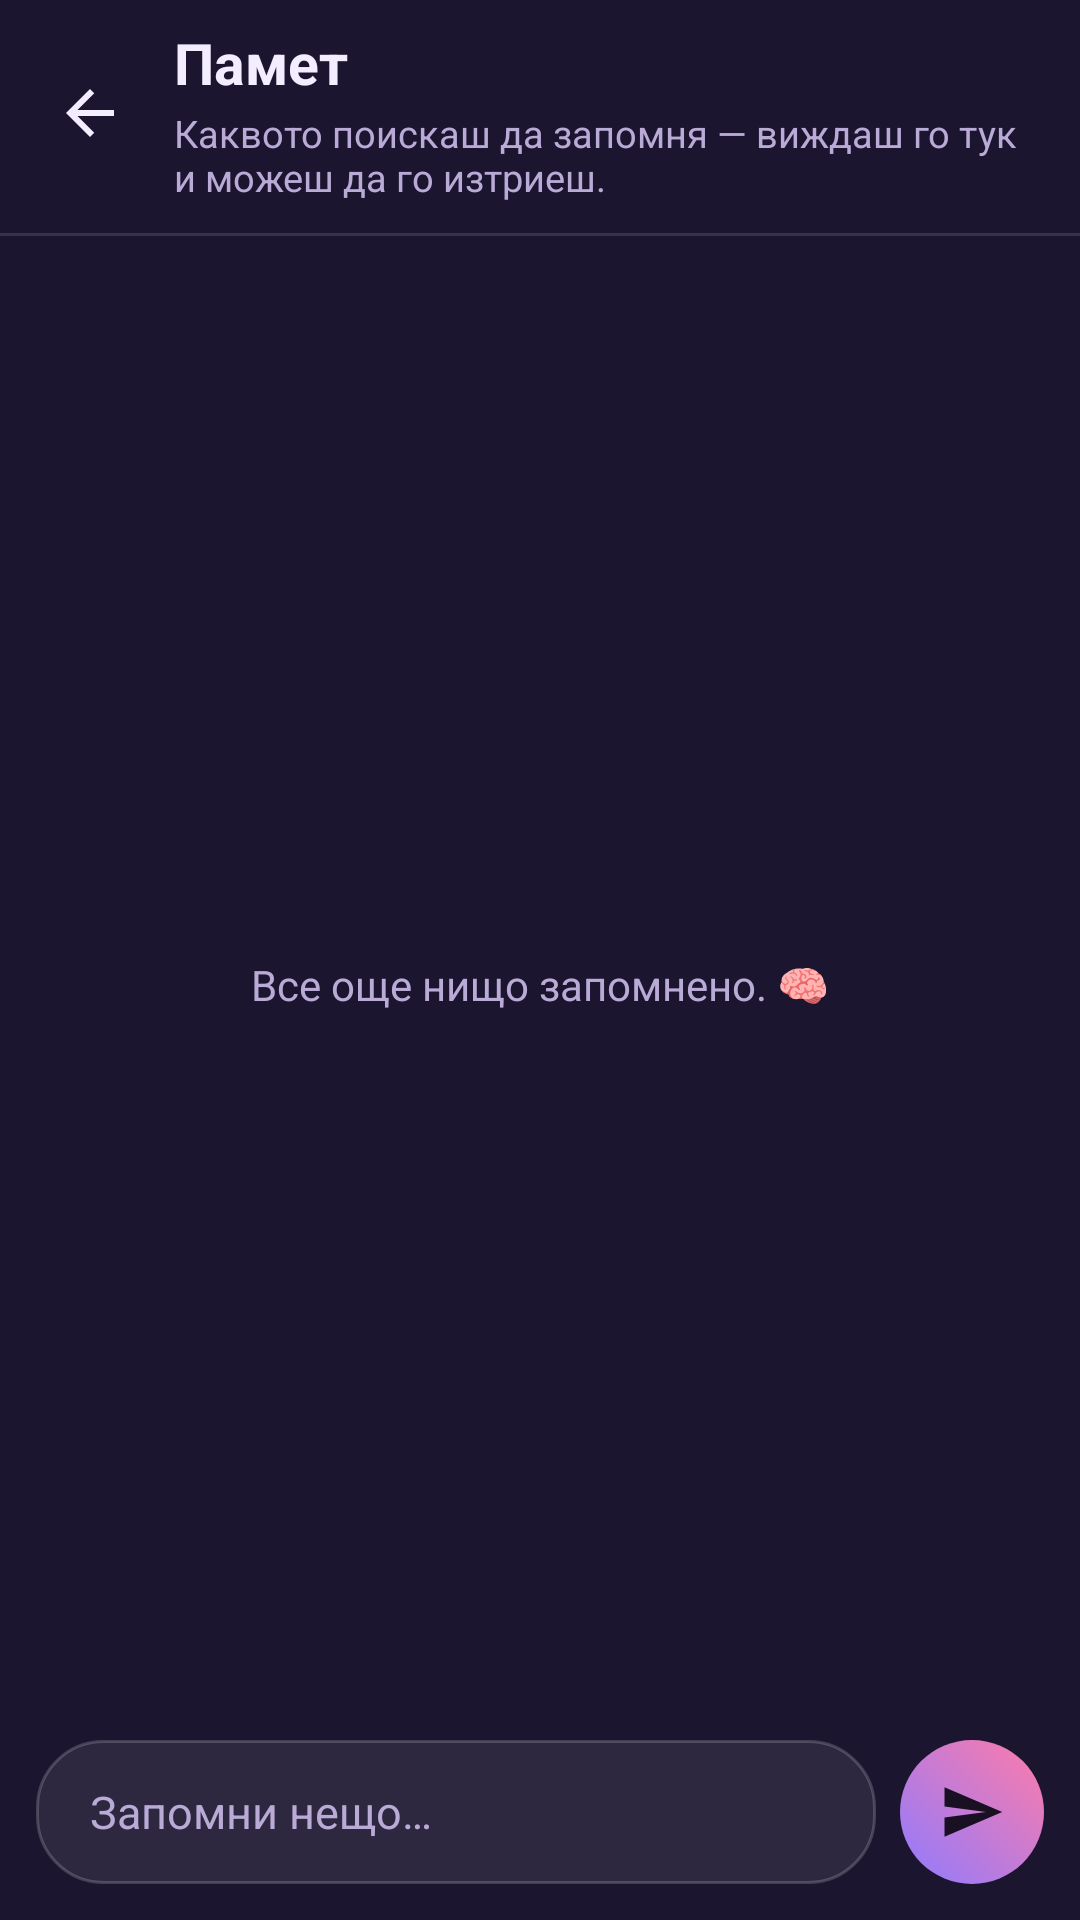

Here is an Android app screen rendered from its layout file. Give the layout XML and the strings, colors and styles it references.
<!-- AndroidManifest.xml: application theme Theme.EmotionPet -->
<!-- res/layout/activity_memory.xml -->
<?xml version="1.0" encoding="utf-8"?>
<LinearLayout xmlns:android="http://schemas.android.com/apk/res/android"
    xmlns:app="http://schemas.android.com/apk/res-auto"
    xmlns:tools="http://schemas.android.com/tools"
    android:layout_width="match_parent"
    android:layout_height="match_parent"
    android:background="@color/sheet_bg"
    android:orientation="vertical">

    <View
        android:id="@+id/statusSpacer"
        android:layout_width="match_parent"
        android:layout_height="0dp" />

    <LinearLayout
        android:layout_width="match_parent"
        android:layout_height="wrap_content"
        android:gravity="center_vertical"
        android:orientation="horizontal"
        android:paddingStart="8dp"
        android:paddingTop="8dp"
        android:paddingEnd="16dp"
        android:paddingBottom="10dp">

        <ImageView
            android:id="@+id/backBtn"
            android:layout_width="44dp"
            android:layout_height="44dp"
            android:background="?attr/selectableItemBackgroundBorderless"
            android:contentDescription="@string/back"
            android:padding="10dp"
            android:src="@drawable/ic_arrow_back"
            app:tint="@color/text_primary" />

        <LinearLayout
            android:layout_width="0dp"
            android:layout_height="wrap_content"
            android:layout_marginStart="6dp"
            android:layout_weight="1"
            android:orientation="vertical">

            <TextView
                android:layout_width="wrap_content"
                android:layout_height="wrap_content"
                android:text="@string/memory_title"
                android:textColor="@color/text_primary"
                android:textSize="19sp"
                android:textStyle="bold" />

            <TextView
                android:layout_width="wrap_content"
                android:layout_height="wrap_content"
                android:layout_marginTop="2dp"
                android:text="@string/memory_subtitle"
                android:textColor="@color/text_secondary"
                android:textSize="12.5sp" />
        </LinearLayout>
    </LinearLayout>

    <View
        android:layout_width="match_parent"
        android:layout_height="1dp"
        android:background="#1FFFFFFF" />

    <FrameLayout
        android:layout_width="match_parent"
        android:layout_height="0dp"
        android:layout_weight="1">

        <androidx.recyclerview.widget.RecyclerView
            android:id="@+id/recycler"
            android:layout_width="match_parent"
            android:layout_height="match_parent"
            android:clipToPadding="false"
            android:paddingStart="14dp"
            android:paddingTop="14dp"
            android:paddingEnd="14dp"
            android:paddingBottom="8dp"
            android:scrollbars="none"
            tools:listitem="@layout/item_memory" />

        <TextView
            android:id="@+id/emptyText"
            android:layout_width="match_parent"
            android:layout_height="wrap_content"
            android:layout_gravity="center"
            android:gravity="center"
            android:paddingStart="40dp"
            android:paddingEnd="40dp"
            android:text="@string/memory_empty"
            android:textColor="@color/text_secondary"
            android:textSize="14sp" />
    </FrameLayout>

    <LinearLayout
        android:layout_width="match_parent"
        android:layout_height="wrap_content"
        android:gravity="bottom"
        android:orientation="horizontal"
        android:paddingStart="12dp"
        android:paddingTop="2dp"
        android:paddingEnd="12dp"
        android:paddingBottom="12dp">

        <EditText
            android:id="@+id/input"
            android:layout_width="0dp"
            android:layout_height="wrap_content"
            android:layout_weight="1"
            android:background="@drawable/bg_input_modern"
            android:hint="@string/memory_hint"
            android:imeOptions="actionDone"
            android:inputType="textCapSentences|textMultiLine"
            android:maxLines="3"
            android:minHeight="48dp"
            android:paddingStart="18dp"
            android:paddingTop="12dp"
            android:paddingEnd="18dp"
            android:paddingBottom="12dp"
            android:textColor="@color/text_primary"
            android:textColorHint="@color/text_secondary"
            android:textSize="15sp" />

        <FrameLayout
            android:id="@+id/addBtn"
            android:layout_width="48dp"
            android:layout_height="48dp"
            android:layout_marginStart="8dp"
            android:background="@drawable/bg_grad_accent_circle"
            android:clickable="true"
            android:contentDescription="@string/memory_add"
            android:focusable="true"
            android:foreground="?attr/selectableItemBackgroundBorderless">

            <ImageView
                android:layout_width="22dp"
                android:layout_height="22dp"
                android:layout_gravity="center"
                android:contentDescription="@string/memory_add"
                android:src="@drawable/ic_send"
                app:tint="#1A1024" />
        </FrameLayout>
    </LinearLayout>

</LinearLayout>
<!-- res/layout/item_memory.xml (included above) -->
<?xml version="1.0" encoding="utf-8"?>
<LinearLayout xmlns:android="http://schemas.android.com/apk/res/android"
    xmlns:app="http://schemas.android.com/apk/res-auto"
    xmlns:tools="http://schemas.android.com/tools"
    android:layout_width="match_parent"
    android:layout_height="wrap_content"
    android:background="@drawable/bg_card"
    android:gravity="center_vertical"
    android:layout_marginBottom="8dp"
    android:orientation="horizontal"
    android:paddingStart="14dp"
    android:paddingTop="12dp"
    android:paddingEnd="6dp"
    android:paddingBottom="12dp">

    <TextView
        android:id="@+id/text"
        android:layout_width="0dp"
        android:layout_height="wrap_content"
        android:layout_weight="1"
        android:textColor="@color/text_primary"
        android:textSize="14.5sp"
        tools:text="Обича кратки отговори и много емоджита." />

    <ImageView
        android:id="@+id/deleteBtn"
        android:layout_width="36dp"
        android:layout_height="36dp"
        android:background="?attr/selectableItemBackgroundBorderless"
        android:contentDescription="@string/memory_delete"
        android:padding="8dp"
        android:src="@drawable/ic_delete"
        app:tint="@color/text_secondary" />

</LinearLayout>
<!-- resources referenced by this layout -->
<resources>
  <color name="sheet_bg">#1C1530</color>
  <color name="text_primary">#F3EDFF</color>
  <color name="text_secondary">#B9ABD6</color>
  <!-- drawable bg_grad_accent_circle (drawable) -->
  <?xml version="1.0" encoding="utf-8"?>
  <shape xmlns:android="http://schemas.android.com/apk/res/android" android:shape="oval">
      <gradient android:angle="45" android:startColor="#8E7BFF" android:endColor="#FF7BA9" />
  </shape>
  <!-- drawable bg_input_modern (drawable) -->
  <?xml version="1.0" encoding="utf-8"?>
  <shape xmlns:android="http://schemas.android.com/apk/res/android" android:shape="rectangle">
      <solid android:color="#14FFFFFF" />
      <corners android:radius="22dp" />
      <stroke android:width="1dp" android:color="#2EFFFFFF" />
  </shape>
  <!-- drawable ic_arrow_back (drawable) -->
  <vector xmlns:android="http://schemas.android.com/apk/res/android"
      android:width="24dp"
      android:height="24dp"
      android:viewportWidth="24"
      android:viewportHeight="24"
      android:tint="@color/icon_tint"
      android:autoMirrored="true">
      <path
          android:fillColor="#FFFFFF"
          android:pathData="M20,11H7.83l5.59,-5.59L12,4l-8,8 8,8 1.41,-1.41L7.83,13H20v-2z" />
  </vector>
  <!-- drawable ic_delete (drawable) -->
  <vector xmlns:android="http://schemas.android.com/apk/res/android"
      android:width="24dp"
      android:height="24dp"
      android:viewportWidth="24"
      android:viewportHeight="24"
      android:tint="@color/icon_tint">
      <path
          android:fillColor="#FFFFFF"
          android:pathData="M6,19c0,1.1 0.9,2 2,2h8c1.1,0 2,-0.9 2,-2V7H6v12zM19,4h-3.5l-1,-1h-5l-1,1H5v2h14V4z" />
  </vector>
  <!-- drawable ic_send (drawable) -->
  <vector xmlns:android="http://schemas.android.com/apk/res/android"
      android:width="24dp"
      android:height="24dp"
      android:viewportWidth="24"
      android:viewportHeight="24"
      android:tint="@color/icon_tint"
      android:autoMirrored="true">
      <path
          android:fillColor="#FFFFFF"
          android:pathData="M2.01,21L23,12 2.01,3 2,10l15,2 -15,2z" />
  </vector>
  <string name="back">Назад</string>
  <string name="memory_add">Запази</string>
  <string name="memory_delete">Изтрий</string>
  <string name="memory_empty">Все още нищо запомнено. 🧠</string>
  <string name="memory_hint">Запомни нещо…</string>
  <string name="memory_subtitle">Каквото поискаш да запомня — виждаш го тук и можеш да го изтриеш.</string>
  <string name="memory_title">Памет</string>
  <color name="icon_tint">#F3EDFF</color>
  <color name="accent">#FF7BA9</color>
  <color name="on_accent">#1A1024</color>
  <color name="accent2">#8E7BFF</color>
  <style name="Theme.EmotionPet.BottomSheet" parent="ThemeOverlay.Material3.BottomSheetDialog">
          <item name="bottomSheetStyle">@style/Widget.EmotionPet.BottomSheet</item>
      </style>
  <style name="Theme.EmotionPet.Dialog" parent="ThemeOverlay.Material3.MaterialAlertDialog">
          <item name="colorSurface">@color/surface_1</item>
          <item name="colorOnSurface">@color/text_primary</item>
      </style>
  <style name="Widget.EmotionPet.BottomSheet" parent="Widget.Material3.BottomSheet.Modal">
          <item name="backgroundTint">@color/sheet_bg</item>
          <item name="shapeAppearanceOverlay">@style/Shape.EmotionPet.TopRounded</item>
      </style>
  <color name="surface_1">#241B3C</color>
  <style name="Shape.EmotionPet.TopRounded" parent="">
          <item name="cornerFamily">rounded</item>
          <item name="cornerSizeTopLeft">28dp</item>
          <item name="cornerSizeTopRight">28dp</item>
          <item name="cornerSizeBottomLeft">0dp</item>
          <item name="cornerSizeBottomRight">0dp</item>
      </style>
</resources>
